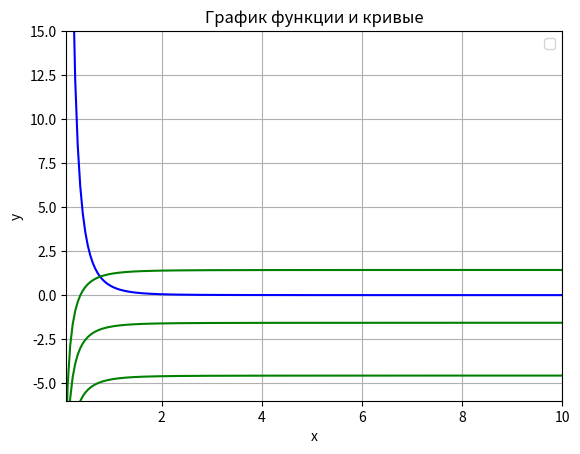

The matplotlib source for this figure:
# from sympy import *

# # вычисление неопределенного интеграла

# x = Symbol('x')
# f = 1/(x**2*(1+x**2))

# integral1 = integrate(f, x)
# print(integral1)


import numpy as np
import math
import matplotlib.pyplot as plt
def f(x):
    return  1/(x**2*(1+x**2)) 

def f1(x):
    y = - np.arctan(x) - 1/x
    return y

def f2(x):
    y = - np.arctan(x) - 1/x + 3
    return y

def f3(x):
    y = - np.arctan(x) - 1/x - 3
    return y


x = np.linspace(-10, 10, 400)


plt.plot(x, f(x), color='blue')
plt.plot(x, f1(x), color='green')
plt.plot(x, f2(x), color='green')
plt.plot(x, f3(x), color='green')


plt.grid(True)


plt.xlim(-10, -0.1)
plt.xlim(0.1, 10)
plt.ylim(-6, 15)  


plt.xlabel('x')
plt.ylabel('y')
plt.title('График функции и кривые')
plt.legend()


plt.show()